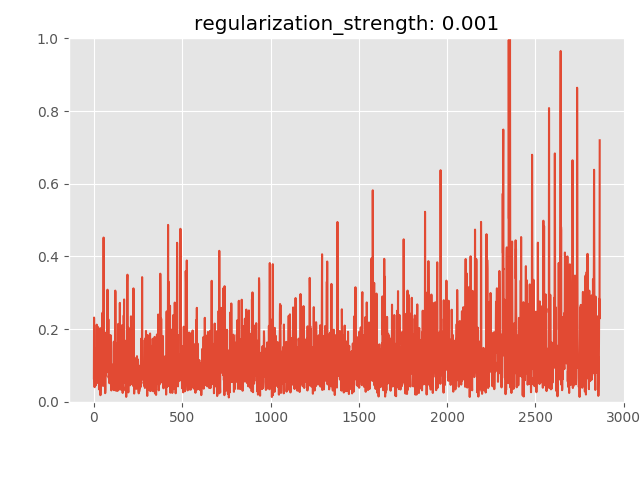

The file beside this chart, header and first rows:
anomaly_score, is_anomaly
0.06442, 0
0.2316, 0
0.1721, 0
0.05817, 0
0.04023, 0
0.07442, 0
0.1467, 0
0.1196, 0
0.1265, 0
0.07567, 0
0.04501, 0
0.1136, 0
0.1356, 0
0.09102, 0
0.1052, 0
0.08505, 0
0.2122, 0
0.1166, 0
0.09843, 0
0.1765, 0
0.06049, 0
0.2067, 0
0.05185, 0
0.08725, 0
0.06495, 0
0.09149, 0
0.06635, 0
0.09204, 0
0.1076, 0
0.03417, 0
0.06191, 0
0.03572, 0
0.1369, 0
0.0888, 0
0.05756, 0
0.1807, 0
0.2026, 0
0.01811, 0
0.04858, 0
0.03709, 0
0.04474, 0
0.1802, 0
0.1911, 0
0.08287, 0
0.07899, 0
0.1031, 0
0.06053, 0
0.1854, 0
0.2447, 0
0.24, 0
0.107, 0
0.06218, 0
0.04347, 0
0.05195, 0
0.1165, 0
0.4518, 0
0.06326, 0
0.07053, 0
0.0913, 0
0.05346, 0
... 2,805 more rows
